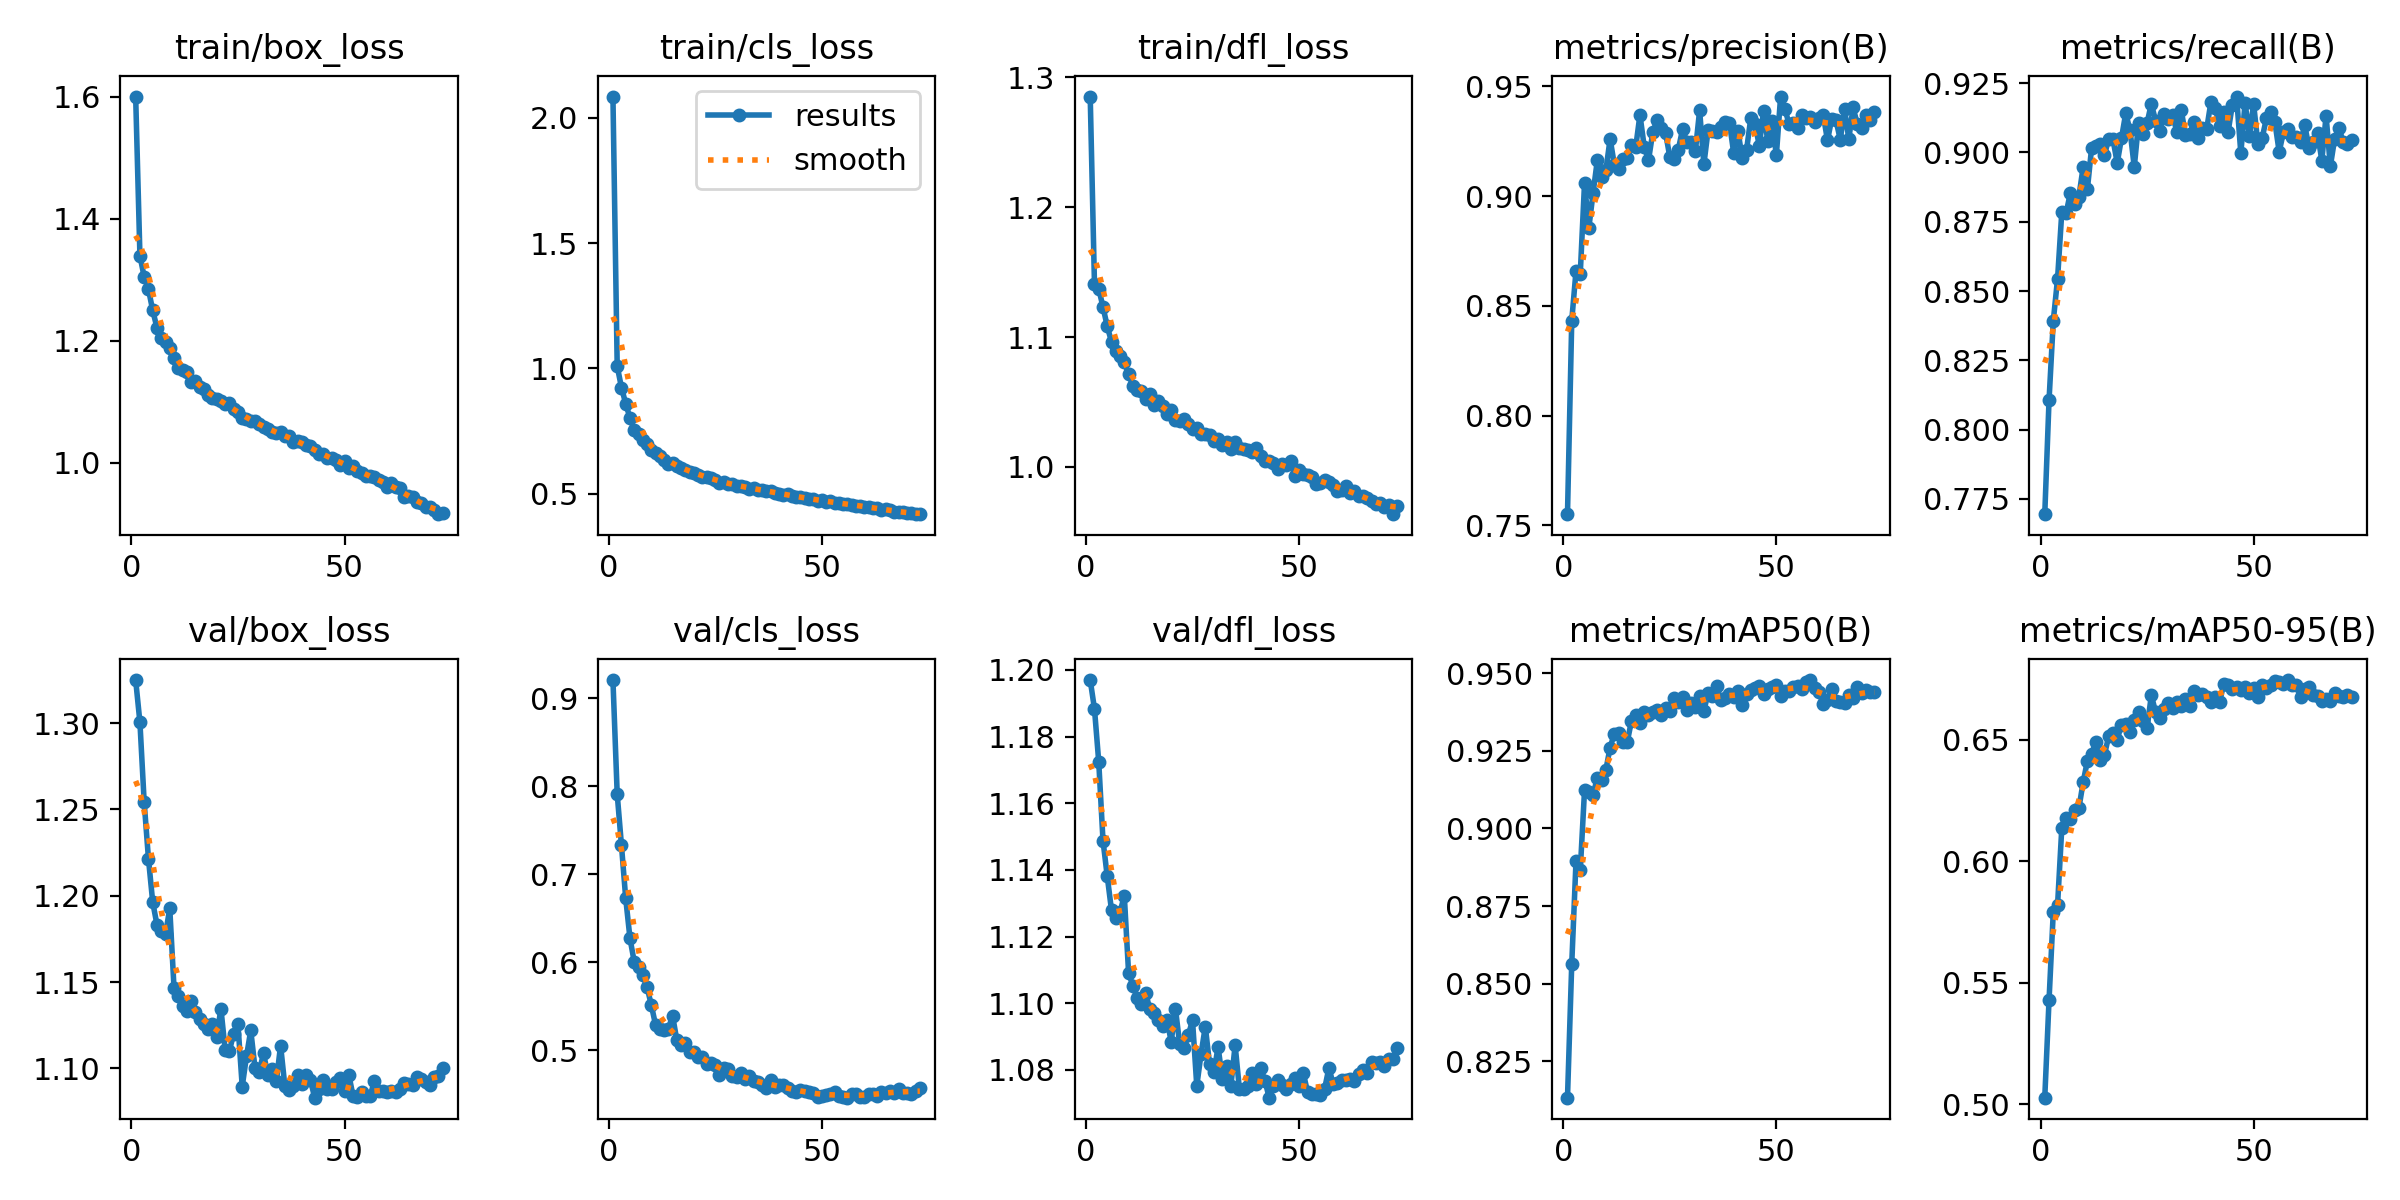

Data behind this chart, as committed beside it:
epoch, time, train/box_loss, train/cls_loss, train/dfl_loss, metrics/precision(B), metrics/recall(B), metrics/mAP50(B), metrics/mAP50-95(B), val/box_loss, val/cls_loss, val/dfl_loss, lr/pg0, lr/pg1, lr/pg2
1, 76.3, 1.6, 2.085, 1.285, 0.7551, 0.7695, 0.8133, 0.5027, 1.325, 0.921, 1.197, 0.0001385, 0.0001385, 0.0001385
2, 148.9, 1.339, 1.009, 1.141, 0.8433, 0.8105, 0.8564, 0.5427, 1.3, 0.7913, 1.188, 0.0002748, 0.0002748, 0.0002748
3, 219.9, 1.305, 0.9234, 1.137, 0.8659, 0.8393, 0.8895, 0.5792, 1.254, 0.733, 1.172, 0.0004083, 0.0004083, 0.0004083
4, 290.1, 1.284, 0.8586, 1.123, 0.8647, 0.8544, 0.8866, 0.5819, 1.222, 0.6726, 1.149, 0.0004046, 0.0004046, 0.0004046
5, 360.4, 1.25, 0.8021, 1.108, 0.906, 0.8785, 0.9123, 0.6138, 1.196, 0.6272, 1.138, 0.0004005, 0.0004005, 0.0004005
6, 430.5, 1.221, 0.7528, 1.096, 0.8854, 0.8781, 0.9117, 0.6177, 1.183, 0.6005, 1.128, 0.0003964, 0.0003964, 0.0003964
7, 500.7, 1.205, 0.7384, 1.089, 0.9014, 0.8854, 0.9109, 0.6175, 1.18, 0.5945, 1.126, 0.0003922, 0.0003922, 0.0003922
8, 570.9, 1.198, 0.7142, 1.085, 0.9163, 0.8814, 0.9163, 0.621, 1.178, 0.5851, 1.127, 0.0003881, 0.0003881, 0.0003881
9, 641.3, 1.188, 0.6977, 1.081, 0.9085, 0.884, 0.9157, 0.6218, 1.193, 0.5718, 1.132, 0.000384, 0.000384, 0.000384
10, 711.5, 1.172, 0.6747, 1.071, 0.9117, 0.8947, 0.9188, 0.6325, 1.147, 0.5516, 1.109, 0.0003798, 0.0003798, 0.0003798
11, 781.7, 1.156, 0.6605, 1.063, 0.9261, 0.8868, 0.9261, 0.6413, 1.142, 0.5288, 1.105, 0.0003757, 0.0003757, 0.0003757
12, 850.5, 1.152, 0.652, 1.059, 0.9143, 0.9018, 0.9306, 0.6443, 1.136, 0.5243, 1.102, 0.0003716, 0.0003716, 0.0003716
13, 920.9, 1.149, 0.6355, 1.058, 0.9123, 0.9025, 0.9308, 0.6493, 1.134, 0.5236, 1.1, 0.0003675, 0.0003675, 0.0003675
14, 990.8, 1.133, 0.6195, 1.052, 0.9169, 0.9032, 0.9279, 0.6415, 1.139, 0.5248, 1.103, 0.0003633, 0.0003633, 0.0003633
15, 1061, 1.135, 0.6229, 1.056, 0.9173, 0.899, 0.9277, 0.6438, 1.133, 0.5391, 1.098, 0.0003592, 0.0003592, 0.0003592
16, 1131, 1.125, 0.6085, 1.048, 0.9232, 0.9049, 0.9346, 0.6515, 1.128, 0.5112, 1.097, 0.0003551, 0.0003551, 0.0003551
17, 1201, 1.121, 0.6028, 1.051, 0.9222, 0.9047, 0.9364, 0.6528, 1.126, 0.5058, 1.095, 0.0003509, 0.0003509, 0.0003509
18, 1271, 1.112, 0.5937, 1.047, 0.937, 0.8962, 0.9341, 0.6502, 1.123, 0.5082, 1.093, 0.0003468, 0.0003468, 0.0003468
19, 1341, 1.106, 0.5859, 1.04, 0.9226, 0.9052, 0.9375, 0.6562, 1.126, 0.4977, 1.095, 0.0003427, 0.0003427, 0.0003427
20, 1411, 1.105, 0.5831, 1.044, 0.9163, 0.9142, 0.9365, 0.6565, 1.118, 0.4983, 1.088, 0.0003386, 0.0003386, 0.0003386
21, 1481, 1.101, 0.5761, 1.036, 0.929, 0.908, 0.9375, 0.6531, 1.135, 0.493, 1.098, 0.0003344, 0.0003344, 0.0003344
22, 1552, 1.097, 0.5671, 1.035, 0.9346, 0.8948, 0.9383, 0.658, 1.111, 0.4923, 1.088, 0.0003303, 0.0003303, 0.0003303
23, 1622, 1.098, 0.5681, 1.037, 0.9312, 0.9105, 0.9365, 0.6616, 1.11, 0.485, 1.086, 0.0003262, 0.0003262, 0.0003262
24, 1692, 1.088, 0.5641, 1.033, 0.929, 0.9068, 0.9387, 0.6576, 1.12, 0.4857, 1.09, 0.000322, 0.000322, 0.000322
25, 1762, 1.083, 0.5546, 1.03, 0.918, 0.9106, 0.9379, 0.6548, 1.125, 0.4834, 1.095, 0.0003179, 0.0003179, 0.0003179
26, 1832, 1.074, 0.5425, 1.03, 0.9168, 0.9176, 0.9419, 0.6683, 1.09, 0.472, 1.075, 0.0003138, 0.0003138, 0.0003138
27, 1902, 1.073, 0.545, 1.025, 0.9212, 0.9114, 0.9407, 0.6615, 1.107, 0.4796, 1.085, 0.0003097, 0.0003097, 0.0003097
28, 1972, 1.069, 0.5402, 1.025, 0.9305, 0.9076, 0.9423, 0.6591, 1.122, 0.4789, 1.093, 0.0003055, 0.0003055, 0.0003055
29, 2042, 1.069, 0.5382, 1.025, 0.9247, 0.9137, 0.9381, 0.6625, 1.1, 0.4704, 1.082, 0.0003014, 0.0003014, 0.0003014
30, 2113, 1.064, 0.5317, 1.02, 0.9247, 0.9119, 0.9405, 0.6652, 1.098, 0.4693, 1.079, 0.0002973, 0.0002973, 0.0002973
31, 2183, 1.059, 0.5297, 1.021, 0.9205, 0.9135, 0.9391, 0.6629, 1.109, 0.4744, 1.087, 0.0002932, 0.0002932, 0.0002932
32, 2253, 1.055, 0.5276, 1.017, 0.9391, 0.9073, 0.9426, 0.6656, 1.096, 0.4677, 1.077, 0.000289, 0.000289, 0.000289
33, 2323, 1.051, 0.5179, 1.019, 0.9145, 0.9155, 0.9379, 0.664, 1.1, 0.4706, 1.081, 0.0002849, 0.0002849, 0.0002849
34, 2393, 1.048, 0.5216, 1.014, 0.9303, 0.9063, 0.9437, 0.667, 1.093, 0.4656, 1.075, 0.0002808, 0.0002808, 0.0002808
35, 2463, 1.051, 0.5139, 1.019, 0.9295, 0.9067, 0.9428, 0.6639, 1.113, 0.4636, 1.087, 0.0002766, 0.0002766, 0.0002766
36, 2533, 1.043, 0.5163, 1.014, 0.9294, 0.911, 0.9458, 0.6702, 1.09, 0.4608, 1.074, 0.0002725, 0.0002725, 0.0002725
37, 2603, 1.043, 0.5124, 1.014, 0.9316, 0.9054, 0.9413, 0.6686, 1.088, 0.4575, 1.074, 0.0002684, 0.0002684, 0.0002684
38, 2673, 1.035, 0.5097, 1.013, 0.9338, 0.9088, 0.9422, 0.6688, 1.09, 0.4659, 1.075, 0.0002643, 0.0002643, 0.0002643
39, 2743, 1.037, 0.5029, 1.012, 0.9335, 0.9085, 0.9432, 0.6677, 1.096, 0.4583, 1.079, 0.0002601, 0.0002601, 0.0002601
40, 2813, 1.034, 0.499, 1.015, 0.9196, 0.9184, 0.9424, 0.6655, 1.091, 0.4601, 1.076, 0.000256, 0.000256, 0.000256
41, 2883, 1.029, 0.4961, 1.008, 0.9296, 0.9161, 0.9444, 0.6676, 1.096, 0.4603, 1.081, 0.0002519, 0.0002519, 0.0002519
42, 2953, 1.027, 0.497, 1.005, 0.9173, 0.9095, 0.9397, 0.6655, 1.093, 0.4576, 1.077, 0.0002477, 0.0002477, 0.0002477
43, 3022, 1.021, 0.4923, 1.004, 0.9209, 0.9146, 0.9434, 0.673, 1.083, 0.4537, 1.072, 0.0002436, 0.0002436, 0.0002436
44, 3093, 1.015, 0.4868, 1.003, 0.9355, 0.9073, 0.9447, 0.6725, 1.088, 0.453, 1.075, 0.0002395, 0.0002395, 0.0002395
45, 3163, 1.015, 0.4862, 0.9985, 0.933, 0.9171, 0.9452, 0.6711, 1.093, 0.4545, 1.077, 0.0002354, 0.0002354, 0.0002354
46, 3233, 1.008, 0.4834, 1.002, 0.923, 0.9202, 0.946, 0.6719, 1.088, 0.4532, 1.075, 0.0002312, 0.0002312, 0.0002312
47, 3303, 1.008, 0.4802, 1.002, 0.9387, 0.8997, 0.9433, 0.6706, 1.088, 0.4531, 1.074, 0.0002271, 0.0002271, 0.0002271
48, 3373, 1.005, 0.4777, 1.004, 0.925, 0.918, 0.9449, 0.6718, 1.092, 0.4513, 1.076, 0.000223, 0.000223, 0.000223
49, 3443, 0.9964, 0.4719, 0.9933, 0.9345, 0.9058, 0.9456, 0.6695, 1.095, 0.4474, 1.078, 0.0002188, 0.0002188, 0.0002188
50, 3513, 1.004, 0.4734, 0.9973, 0.9186, 0.9175, 0.9461, 0.6713, 1.087, 0.4475, 1.075, 0.0002147, 0.0002147, 0.0002147
51, 3583, 0.9924, 0.468, 0.9945, 0.9454, 0.9031, 0.9428, 0.6675, 1.096, 0.4496, 1.079, 0.0002106, 0.0002106, 0.0002106
52, 3652, 0.9954, 0.4705, 0.9938, 0.9398, 0.9052, 0.9443, 0.6726, 1.084, 0.4503, 1.073, 0.0002065, 0.0002065, 0.0002065
53, 3722, 0.9873, 0.4617, 0.9925, 0.9328, 0.9123, 0.9444, 0.6714, 1.083, 0.453, 1.073, 0.0002023, 0.0002023, 0.0002023
54, 3793, 0.9836, 0.4635, 0.9865, 0.9334, 0.9146, 0.9456, 0.6726, 1.086, 0.448, 1.073, 0.0001982, 0.0001982, 0.0001982
55, 3862, 0.9789, 0.4604, 0.9876, 0.9312, 0.9109, 0.946, 0.6742, 1.084, 0.4465, 1.072, 0.0001941, 0.0001941, 0.0001941
56, 3933, 0.9782, 0.4572, 0.9901, 0.937, 0.9002, 0.945, 0.6738, 1.084, 0.4462, 1.074, 0.0001899, 0.0001899, 0.0001899
57, 4003, 0.9762, 0.4556, 0.9886, 0.9354, 0.9074, 0.9471, 0.6729, 1.093, 0.4506, 1.081, 0.0001858, 0.0001858, 0.0001858
58, 4073, 0.9723, 0.4526, 0.986, 0.9363, 0.9083, 0.9478, 0.6746, 1.087, 0.4501, 1.076, 0.0001817, 0.0001817, 0.0001817
59, 4143, 0.969, 0.4521, 0.9812, 0.9337, 0.9058, 0.9452, 0.6726, 1.087, 0.4472, 1.076, 0.0001776, 0.0001776, 0.0001776
60, 4213, 0.9611, 0.4454, 0.9825, 0.9358, 0.9057, 0.9438, 0.6724, 1.086, 0.4473, 1.077, 0.0001734, 0.0001734, 0.0001734
... 13 more rows
